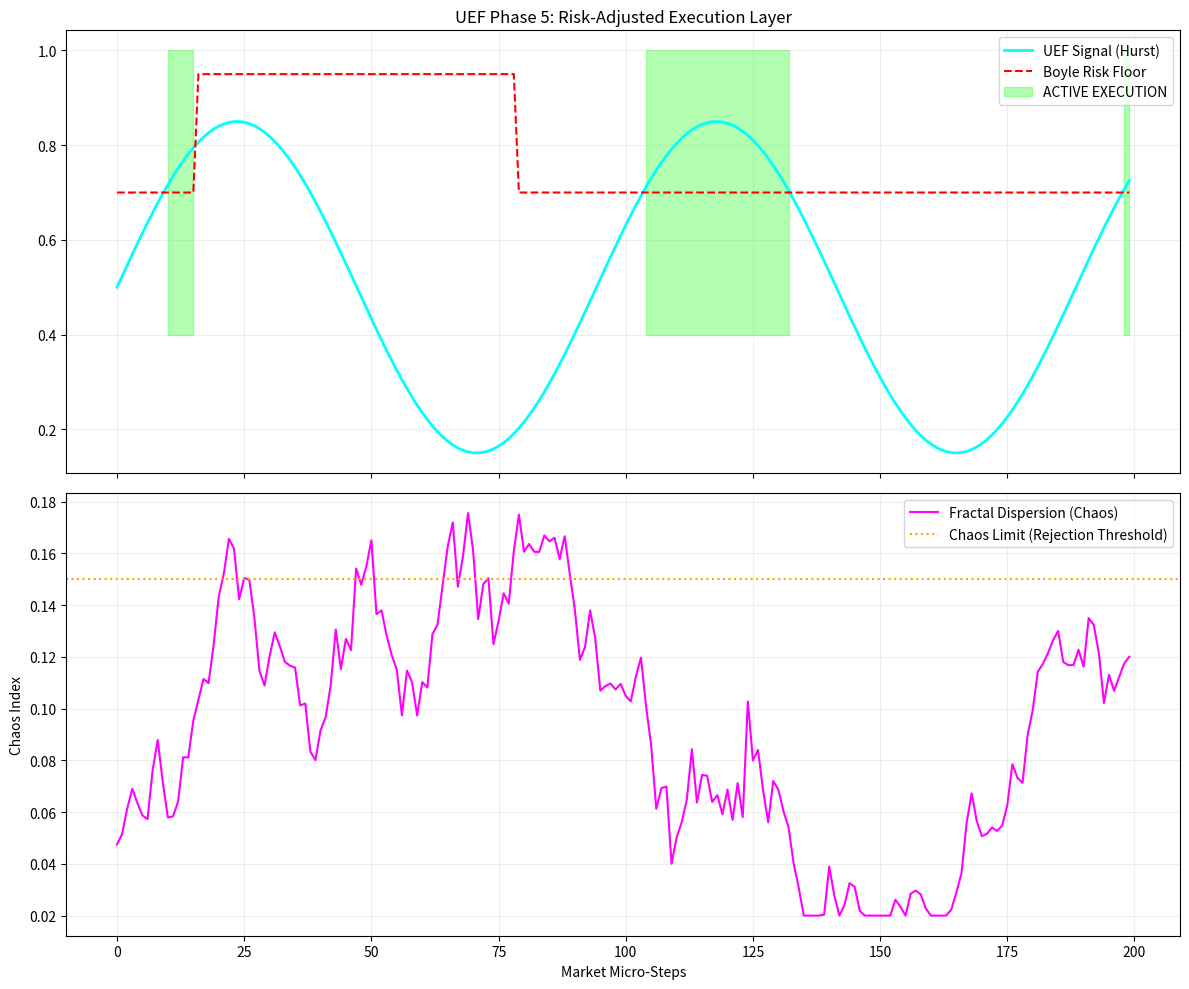

This chart was generated by the following Python code:
"""
UEF SOVEREIGN PROTOCOL HEADER
Project: Unified Execution Framework (UEF)
Module: Trinity Audit Simulation (Hurst, Dispersion, Liquidity)
Intent: Institutional Portfolio Visualization
"""

import matplotlib.pyplot as plt
import numpy as np

def run_trinity_simulation():
    # 1. Setup Time-Series (Market Micro-steps)
    steps = 200
    x = np.arange(steps)
    
    # 2. Simulate Hurst (Trend Confidence)
    h_values = 0.5 + 0.35 * np.sin(x / 15)
    
    # 3. Simulate Fractal Dispersion (The 'Chaos' Factor)
    dispersion = 0.05 + 0.25 * np.random.normal(0, 0.05, steps).cumsum()
    dispersion = np.clip(np.abs(dispersion), 0.02, 0.3) 
    
    # 4. Simulate Volatility (The Risk Tax / Boyle Filter)
    volatility = 0.1 + 0.5 * (np.sin(x / 30) > 0.5) 
    thresholds = 0.65 + (volatility * 0.5)
    
    # 5. THE TRINITY LOGIC GATE: 
    # Must have High Hurst, Low Dispersion, and Clear Risk Floor
    gate_open = (h_values > thresholds) & (dispersion < 0.15)

    # 6. RENDER THE FORTRESS STATE
    fig, (ax1, ax2) = plt.subplots(2, 1, figsize=(12, 10), sharex=True)
    
    # Plot 1: Trend vs. Risk Tax
    ax1.plot(x, h_values, label='UEF Signal (Hurst)', color='cyan', lw=2)
    ax1.plot(x, thresholds, label='Boyle Risk Floor', color='red', ls='--')
    ax1.fill_between(x, 0.4, 1.0, where=gate_open, color='lime', alpha=0.3, label='ACTIVE EXECUTION')
    ax1.set_title("UEF Phase 5: Risk-Adjusted Execution Layer")
    ax1.legend(loc='upper right')
    ax1.grid(alpha=0.2)

    # Plot 2: Fractal Dispersion (Chaos Audit)
    ax2.plot(x, dispersion, label='Fractal Dispersion (Chaos)', color='magenta', lw=1.5)
    ax2.axhline(0.15, color='orange', ls=':', label='Chaos Limit (Rejection Threshold)')
    ax2.set_ylabel("Chaos Index")
    ax2.set_xlabel("Market Micro-Steps")
    ax2.legend(loc='upper right')
    ax2.grid(alpha=0.2)
    
    plt.tight_layout()
    print("[*] SIMULATION COMPLETE: Saving 'uef_trinity_audit.png' to disk.")
    plt.savefig('uef_trinity_audit.png')
    plt.show()

if __name__ == "__main__":
    run_trinity_simulation()
